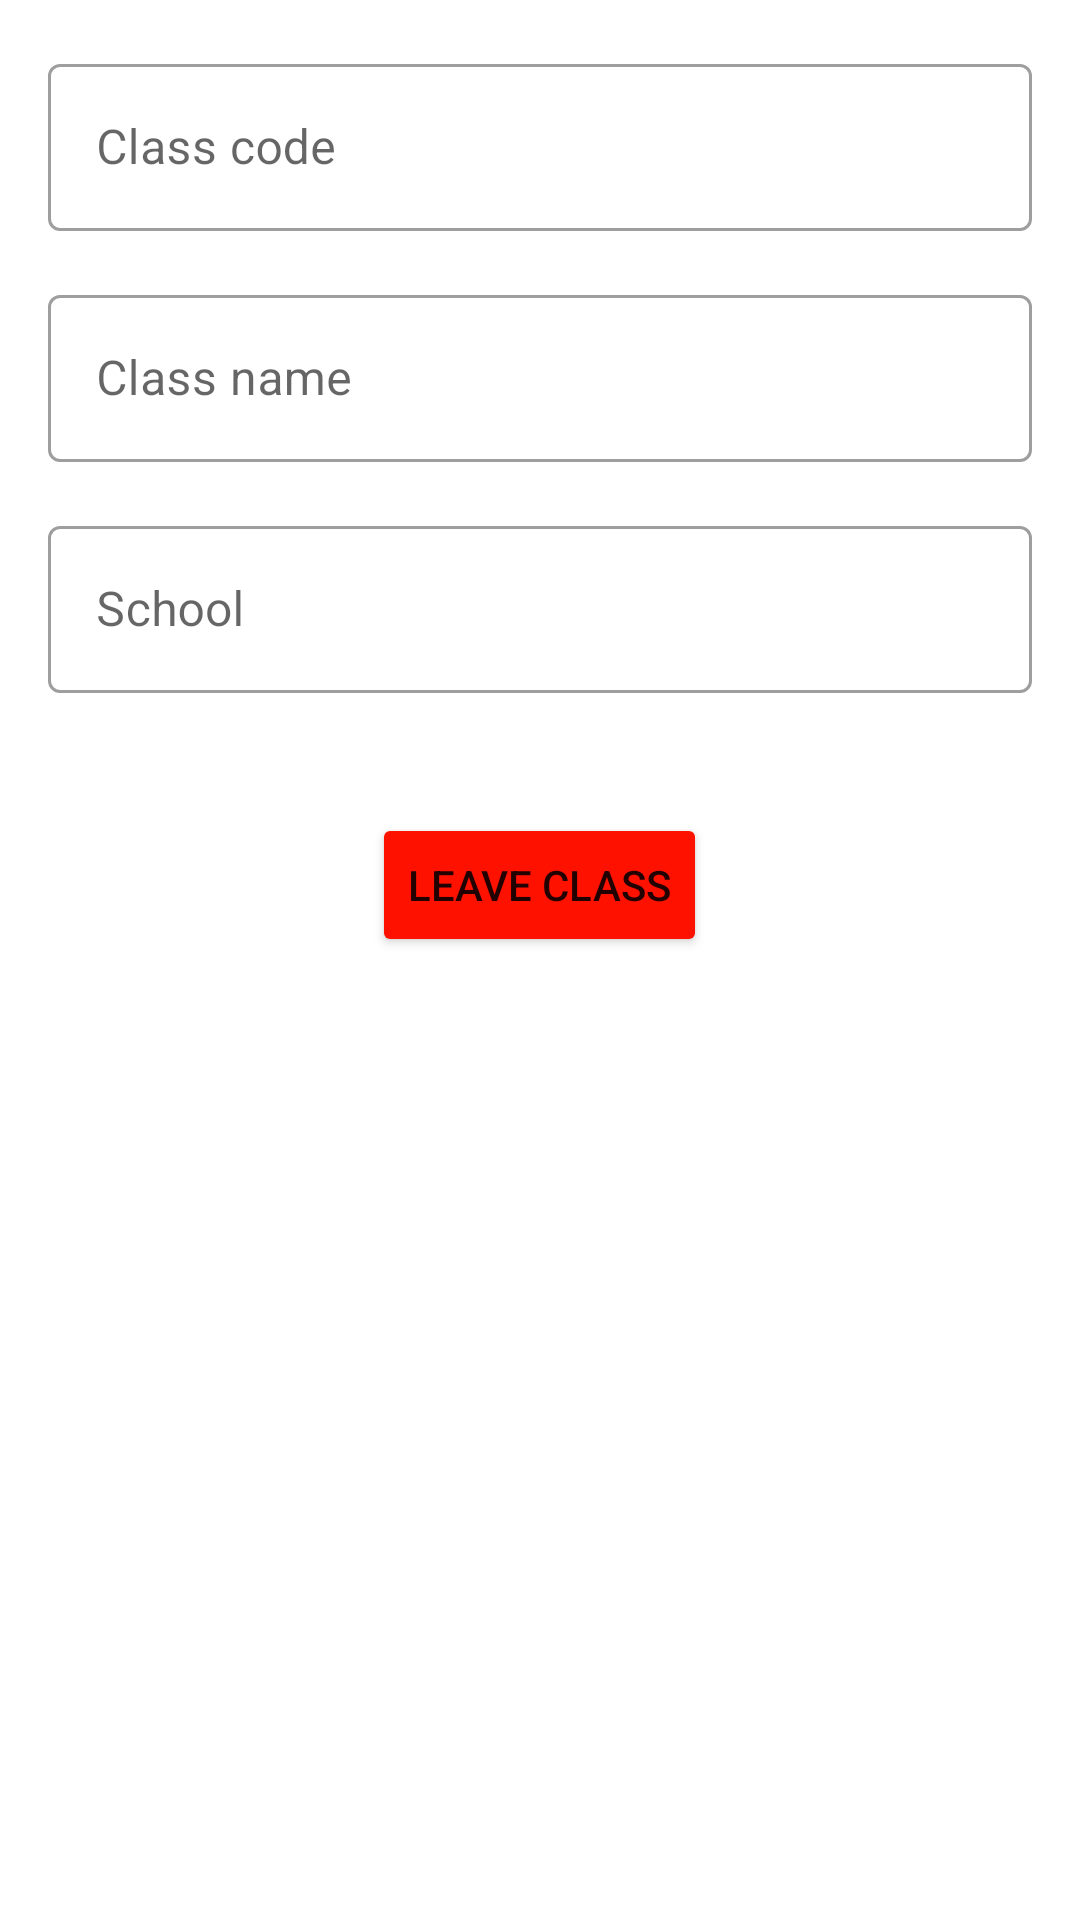

The Android layout XML behind this screen, and the referenced resources:
<!-- AndroidManifest.xml: application theme Theme.OLSystem -->
<!-- res/layout/fragment_class_joined_setting.xml -->
<?xml version="1.0" encoding="utf-8"?>
<LinearLayout xmlns:android="http://schemas.android.com/apk/res/android"
    xmlns:tools="http://schemas.android.com/tools"
    android:layout_width="match_parent"
    android:layout_height="match_parent"
    android:focusable="false"
    android:orientation="vertical"
    tools:context=".ui.classes.tabs.class_setting.ClassOwnedSettingFragment">

    <LinearLayout
        android:layout_width="match_parent"
        android:layout_height="wrap_content"
        android:layout_marginStart="16dp"
        android:layout_marginTop="16dp"
        android:layout_marginEnd="16dp"
        android:orientation="vertical">

        <com.google.android.material.textfield.TextInputLayout
            android:id="@+id/outlined_textfield_setting_class_joined_code"
            style="@style/Widget.MaterialComponents.TextInputLayout.OutlinedBox"
            android:layout_width="match_parent"
            android:layout_height="wrap_content"
            android:hint="@string/class_code">

            <com.google.android.material.textfield.TextInputEditText
                android:id="@+id/edittext_setting_class_joined_code"
                android:layout_width="match_parent"
                android:layout_height="wrap_content"
                android:focusable="false"
                android:enabled="false"
                android:text=""
                android:inputType="none" />
        </com.google.android.material.textfield.TextInputLayout>
    </LinearLayout>

    <LinearLayout
        android:layout_width="match_parent"
        android:layout_height="wrap_content"
        android:layout_marginStart="16dp"
        android:layout_marginTop="16dp"
        android:layout_marginEnd="16dp"
        android:orientation="vertical">

        <com.google.android.material.textfield.TextInputLayout
            android:id="@+id/outlined_textfield_setting_class_joined_name"
            style="@style/Widget.MaterialComponents.TextInputLayout.OutlinedBox"
            android:layout_width="match_parent"
            android:layout_height="wrap_content"
            android:hint="@string/class_name">

            <com.google.android.material.textfield.TextInputEditText
                android:id="@+id/edittext_setting_class_joined_name"
                android:layout_width="match_parent"
                android:layout_height="wrap_content"
                android:focusable="false"
                android:enabled="false"
                android:inputType="text" />
        </com.google.android.material.textfield.TextInputLayout>
    </LinearLayout>

    <LinearLayout
        android:layout_width="match_parent"
        android:layout_height="wrap_content"
        android:layout_marginStart="16dp"
        android:layout_marginTop="16dp"
        android:layout_marginEnd="16dp"
        android:orientation="vertical">

        <com.google.android.material.textfield.TextInputLayout
            android:id="@+id/outlined_textfield_setting_class_joined_school"
            style="@style/Widget.MaterialComponents.TextInputLayout.OutlinedBox"
            android:layout_width="match_parent"
            android:layout_height="wrap_content"
            android:hint="@string/school">

            <com.google.android.material.textfield.TextInputEditText
                android:id="@+id/edittext_setting_class_joined_school"
                android:layout_width="match_parent"
                android:layout_height="wrap_content"
                android:focusable="false"
                android:enabled="false"
                android:inputType="text" />
        </com.google.android.material.textfield.TextInputLayout>
    </LinearLayout>


    <Button
        android:id="@+id/btn_setting_class_joined_leave"
        android:layout_width="wrap_content"
        android:layout_height="wrap_content"
        android:layout_gravity="center_horizontal"
        android:layout_marginTop="40dp"
        android:backgroundTint="@color/red"
        android:text="@string/leave_class" />

</LinearLayout>
<!-- resources referenced by this layout -->
<resources>
  <color name="red">#FF1100</color>
  <string name="class_code">Class code</string>
  <string name="class_name">Class name</string>
  <string name="leave_class">Leave class</string>
  <string name="school">School</string>
  <style name="Theme.OLSystem" parent="Theme.MaterialComponents.DayNight.DarkActionBar">
          
          <item name="colorPrimary">@color/app_primary_blue</item>
          <item name="colorPrimaryVariant">@color/purple_700</item>
          <item name="colorOnPrimary">@color/white</item>
          
          <item name="colorSecondary">@color/teal_200</item>
          <item name="colorSecondaryVariant">@color/teal_700</item>
          <item name="colorOnSecondary">@color/black</item>
          
          <item name="android:statusBarColor" tools:targetApi="l">?attr/colorPrimaryVariant</item>
          
      </style>
  <color name="app_primary_blue">#CC267CCB</color>
  <color name="purple_700">#FF3700B3</color>
  <color name="white">#FFFFFFFF</color>
  <color name="teal_200">#FF03DAC5</color>
  <color name="teal_700">#FF018786</color>
  <color name="black">#FF000000</color>
</resources>
